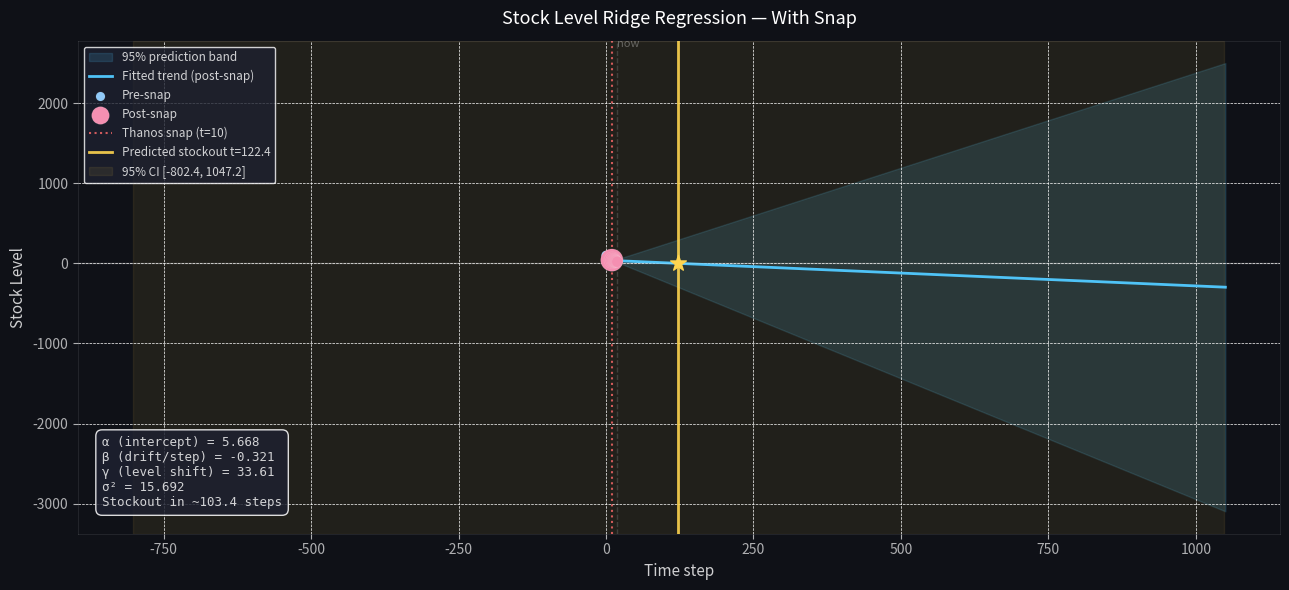

The script that saved this image: (Note: this script raises an exception after producing the figure.)
import numpy as np
import warnings
import matplotlib.pyplot as plt

def generate_stock_data(T=20, t_snap=10, seed=42):
    rng = np.random.default_rng(seed)
    pre_snap = np.zeros(t_snap)
    pre_snap[0] = 100
    for i in range(1, t_snap):
        pre_snap[i] = pre_snap[i-1] - 2 + rng.normal(0, 0.5 * np.sqrt(i))
    snap_level = pre_snap[-1] / 2
    post_snap = np.zeros(T - t_snap)
    post_snap[0] = snap_level
    for i in range(1, T - t_snap):
        post_snap[i] = post_snap[i-1] - 2 + rng.normal(0, 0.5 * np.sqrt(i))
    return np.concatenate([pre_snap, post_snap])


def compute_weights(T, t_snap=None):
    t = np.arange(T, dtype=float)
    if t_snap is None:
        w = 1.0 / (t + 1)
    else:
        n_post = T - t_snap
        safe_denom = np.where(t >= t_snap, t - t_snap + 1.0, 1.0)
        post_weight = np.where(t >= t_snap, 1.0 / safe_denom, 0.0)
        pre_weight  = np.where(t < t_snap, 1.0 / (t_snap * n_post), 0.0)
        w = pre_weight + post_weight
    return w / w.sum()


def fit_stockout_model(stock_levels, t_snap=None, lambda_ridge=1.0):
    T = len(stock_levels)
    t = np.arange(T, dtype=float)
    y = stock_levels.astype(float)
    w = compute_weights(T, t_snap)
    W = np.diag(w)

    if t_snap is not None:
        S = (t >= t_snap).astype(float)
        X = np.column_stack([np.ones(T), t, S])
        P = lambda_ridge * np.diag([1.0, 1.0, 0.0])
    else:
        X = np.column_stack([np.ones(T), t])
        P = lambda_ridge * np.diag([1.0, 1.0])

    A = X.T @ W @ X + P
    b = X.T @ W @ y
    theta = np.linalg.solve(A, b)

    n_params = len(theta)
    residuals = y - X @ theta
    sigma2 = np.sum(w * residuals**2) / (T - n_params)
    cov_theta = sigma2 * np.linalg.inv(A)

    if t_snap is not None:
        alpha, beta, gamma = theta
        t_star = -(alpha + gamma) / beta
        grad = np.array([-1.0/beta, (alpha+gamma)/beta**2, -1.0/beta])
    else:
        alpha, beta = theta
        gamma = 0.0
        t_star = -alpha / beta
        grad = np.array([-1.0/beta, alpha/beta**2])

    var_tstar = grad @ cov_theta @ grad
    std_tstar = np.sqrt(max(var_tstar, 0))

    return {
        "theta": theta,
        "t_star": t_star,
        "t_star_std": std_tstar,
        "ci_95": (t_star - 1.96*std_tstar, t_star + 1.96*std_tstar),
        "alpha": alpha, "beta": beta, "gamma": gamma,
        "sigma2": sigma2, "cov_theta": cov_theta, "weights": w,
    }


def plot_results(stock_levels, result, t_snap=None, save_path="stockout_plot.png"):
    T = len(stock_levels)
    t_obs = np.arange(T)
    t_star = result["t_star"]
    ci_lo, ci_hi = result["ci_95"]
    alpha, beta, gamma = result["alpha"], result["beta"], result["gamma"]
    cov_theta = result["cov_theta"]
    weights = result["weights"]

    t_end = int(max(T + 5, ci_hi + 3, t_star + 3))
    t_plot = np.linspace(0, t_end, 500)

    fig, ax = plt.subplots(figsize=(13, 6))
    fig.patch.set_facecolor("#0f1117")
    ax.set_facecolor("#0f1117")
    ax.grid(color="#ffffff15", linestyle="--", linewidth=0.5, zorder=0)

    # Extrapolation CI band
    t_extrap = t_plot[t_plot >= T - 1]
    if t_snap is not None:
        X_extrap = np.column_stack([np.ones_like(t_extrap), t_extrap, np.ones_like(t_extrap)])
        y_extrap = alpha + beta * t_extrap + gamma
    else:
        X_extrap = np.column_stack([np.ones_like(t_extrap), t_extrap])
        y_extrap = alpha + beta * t_extrap

    pointwise_var = np.array([x @ cov_theta @ x for x in X_extrap])
    pointwise_std = np.sqrt(np.maximum(pointwise_var, 0))
    ax.fill_between(t_extrap, y_extrap - 1.96*pointwise_std, y_extrap + 1.96*pointwise_std,
                    alpha=0.15, color="#4fc3f7", label="95% prediction band")

    # Fitted lines
    if t_snap is not None:
        t_pre = t_plot[t_plot < t_snap]
        ax.plot(t_pre, alpha + beta*t_pre, color="#4fc3f7", linewidth=1.5, linestyle="--", alpha=0.4)
        t_post = t_plot[t_plot >= t_snap]
        ax.plot(t_post, alpha + beta*t_post + gamma, color="#4fc3f7", linewidth=2, label="Fitted trend (post-snap)")
    else:
        ax.plot(t_plot, alpha + beta*t_plot, color="#4fc3f7", linewidth=2, label="Fitted trend")

    # Data points sized by weight
    sizes = 40 + 220 * weights / weights.max()
    if t_snap is not None:
        pre_mask = t_obs < t_snap
        post_mask = t_obs >= t_snap
        ax.scatter(t_obs[pre_mask], stock_levels[pre_mask], s=sizes[pre_mask],
                   color="#90caf9", zorder=5, label="Pre-snap", edgecolors="#ffffff25", linewidths=0.5)
        ax.scatter(t_obs[post_mask], stock_levels[post_mask], s=sizes[post_mask],
                   color="#f48fb1", zorder=5, label="Post-snap", edgecolors="#ffffff25", linewidths=0.5)
        ax.axvline(t_snap, color="#ff6b6b", linewidth=1.5, linestyle=":", alpha=0.8,
                   label=f"Thanos snap (t={t_snap})")
    else:
        ax.scatter(t_obs, stock_levels, s=sizes, color="#90caf9", zorder=5,
                   label="Observations", edgecolors="#ffffff25", linewidths=0.5)

    # Zero line
    ax.axhline(0, color="#ffffff35", linewidth=1)

    # Stockout prediction
    ax.axvline(t_star, color="#ffd54f", linewidth=2, alpha=0.9,
               label=f"Predicted stockout t={t_star:.1f}")
    ax.axvspan(ci_lo, ci_hi, alpha=0.08, color="#ffd54f",
               label=f"95% CI [{ci_lo:.1f}, {ci_hi:.1f}]")
    ax.scatter([t_star], [0], color="#ffd54f", s=140, zorder=6, marker="*")

    # "Now" line
    ax.axvline(T - 1, color="#ffffff25", linewidth=1, linestyle="--")
    ylims = ax.get_ylim()
    ax.text(T - 0.7, ylims[1] * 0.97, "now", color="#ffffff50", fontsize=8)

    # Annotation
    steps_out = t_star - (T - 1)
    snap_line = f"γ (level shift) = {gamma:.2f}\n" if t_snap is not None else ""
    info = (
        f"α (intercept) = {alpha:.3f}\n"
        f"β (drift/step) = {beta:.3f}\n"
        f"{snap_line}"
        f"σ² = {result['sigma2']:.3f}\n"
        f"Stockout in ~{steps_out:.1f} steps"
    )
    ax.text(0.02, 0.05, info, transform=ax.transAxes, fontsize=9,
            color="#ffffffcc", verticalalignment="bottom", fontfamily="monospace",
            bbox=dict(boxstyle="round,pad=0.5", facecolor="#1e2130",
                      edgecolor="#ffffff20", alpha=0.85))

    ax.set_xlabel("Time step", color="#ffffffcc", fontsize=11)
    ax.set_ylabel("Stock Level", color="#ffffffcc", fontsize=11)
    title = "Stock Level Ridge Regression — With Snap" if t_snap is not None else "Stock Level Ridge Regression — No Snap"
    ax.set_title(title, color="#ffffff", fontsize=13, pad=12)
    ax.tick_params(colors="#ffffffaa")
    for spine in ax.spines.values():
        spine.set_edgecolor("#ffffff15")
    ax.legend(facecolor="#1e2130", edgecolor="#ffffff20", labelcolor="#ffffffcc", fontsize=8.5)

    plt.tight_layout()
    plt.savefig(save_path, dpi=150, bbox_inches="tight", facecolor=fig.get_facecolor())
    plt.close()
    print(f"Saved: {save_path}")


if __name__ == "__main__":
    T = 20

    # --- Snap case ---
    t_snap = 10
    stock_snap = generate_stock_data(T=T, t_snap=t_snap, seed=7)
    result_snap = fit_stockout_model(stock_snap, t_snap=t_snap, lambda_ridge=0.5)

    print("=== With Snap ===")
    print(f"alpha={result_snap['alpha']:.3f}  beta={result_snap['beta']:.3f}  gamma={result_snap['gamma']:.3f}")
    print(f"Predicted stockout at t={result_snap['t_star']:.2f}  ({result_snap['t_star']-(T-1):.1f} steps from now)")
    print(f"95% CI: ({result_snap['ci_95'][0]:.2f}, {result_snap['ci_95'][1]:.2f})")
    plot_results(stock_snap, result_snap, t_snap=t_snap, save_path="/mnt/user-data/outputs/stockout_snap.png")

    # --- No snap case ---
    rng = np.random.default_rng(42)
    stock_no_snap = np.zeros(T)
    stock_no_snap[0] = 100
    for i in range(1, T):
        stock_no_snap[i] = stock_no_snap[i-1] - 2 + rng.normal(0, 0.5 * np.sqrt(i))
    result_no_snap = fit_stockout_model(stock_no_snap, t_snap=None, lambda_ridge=0.5)

    print("\n=== Without Snap ===")
    print(f"alpha={result_no_snap['alpha']:.3f}  beta={result_no_snap['beta']:.3f}")
    print(f"Predicted stockout at t={result_no_snap['t_star']:.2f}  ({result_no_snap['t_star']-(T-1):.1f} steps from now)")
    print(f"95% CI: ({result_no_snap['ci_95'][0]:.2f}, {result_no_snap['ci_95'][1]:.2f})")
    plot_results(stock_no_snap, result_no_snap, t_snap=None, save_path="/mnt/user-data/outputs/stockout_nosnap.png")